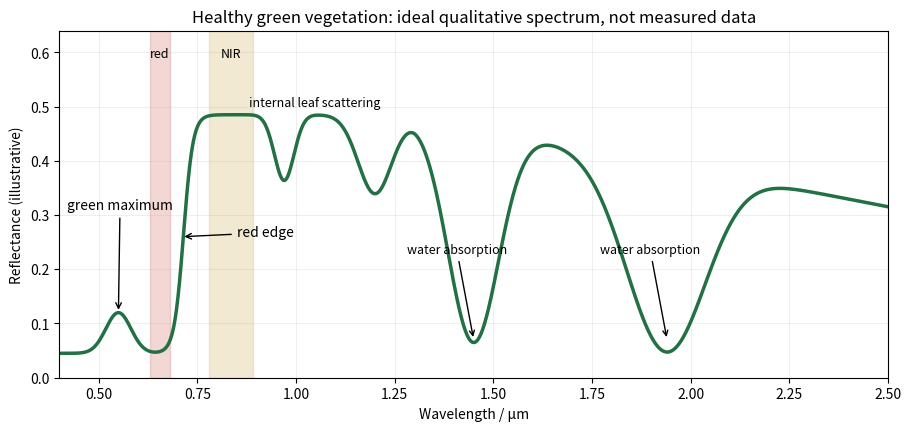

This chart was generated by the following Python code: (Note: this script raises an exception after producing the figure.)
"""Original qualitative healthy-leaf spectral cartoon, not laboratory data.
Python 3.14.4 / NumPy 2.3.5 / Matplotlib 3.10.7; CWD basename opaque PNG.
"""
from pathlib import Path
import numpy as np
import matplotlib
matplotlib.use("Agg")
import matplotlib.pyplot as plt

def spectrum(w):
    r=.045+.075*np.exp(-((w-.55)/.045)**2)+.44/(1+np.exp(-(w-.715)/.012))
    r*=1-.25*np.exp(-((w-.97)/.035)**2)-.3*np.exp(-((w-1.2)/.06)**2)-.86*np.exp(-((w-1.45)/.09)**2)-.88*np.exp(-((w-1.94)/.14)**2)
    r*=1-.35*np.clip((w-1.3)/1.2,0,1)
    return r

def main():
    plt.rcParams.update({"font.size":10})
    w=np.linspace(.4,2.5,1600);fig,ax=plt.subplots(figsize=(9,4.2),layout="constrained")
    ax.plot(w,spectrum(w),color="#227044",lw=2.5)
    for low,high,color,label in [(.63,.68,"#cf625a","red"),(.78,.89,"#cda951","NIR")]:
        ax.axvspan(low,high,color=color,alpha=.25);ax.text((low+high)/2,.59,label,ha="center",fontsize=9)
    ax.annotate("green maximum",(.55,.12),(.42,.31),arrowprops={"arrowstyle":"->"})
    ax.annotate("red edge",(.71,.26),(.85,.26),arrowprops={"arrowstyle":"->"})
    ax.text(.88,.5,"internal leaf scattering",fontsize=9)
    for w0 in [1.45,1.94]:ax.annotate("water absorption",(w0,.07),(w0-.17,.23),fontsize=9,arrowprops={"arrowstyle":"->"})
    ax.set(xlim=(.4,2.5),ylim=(0,.64),xlabel="Wavelength / μm",ylabel="Reflectance (illustrative)",title="Healthy green vegetation: ideal qualitative spectrum, not measured data")
    ax.grid(alpha=.2);fig.savefig(Path(__file__).with_suffix(".png").name,dpi=130,facecolor="white")

if __name__=="__main__":main()
